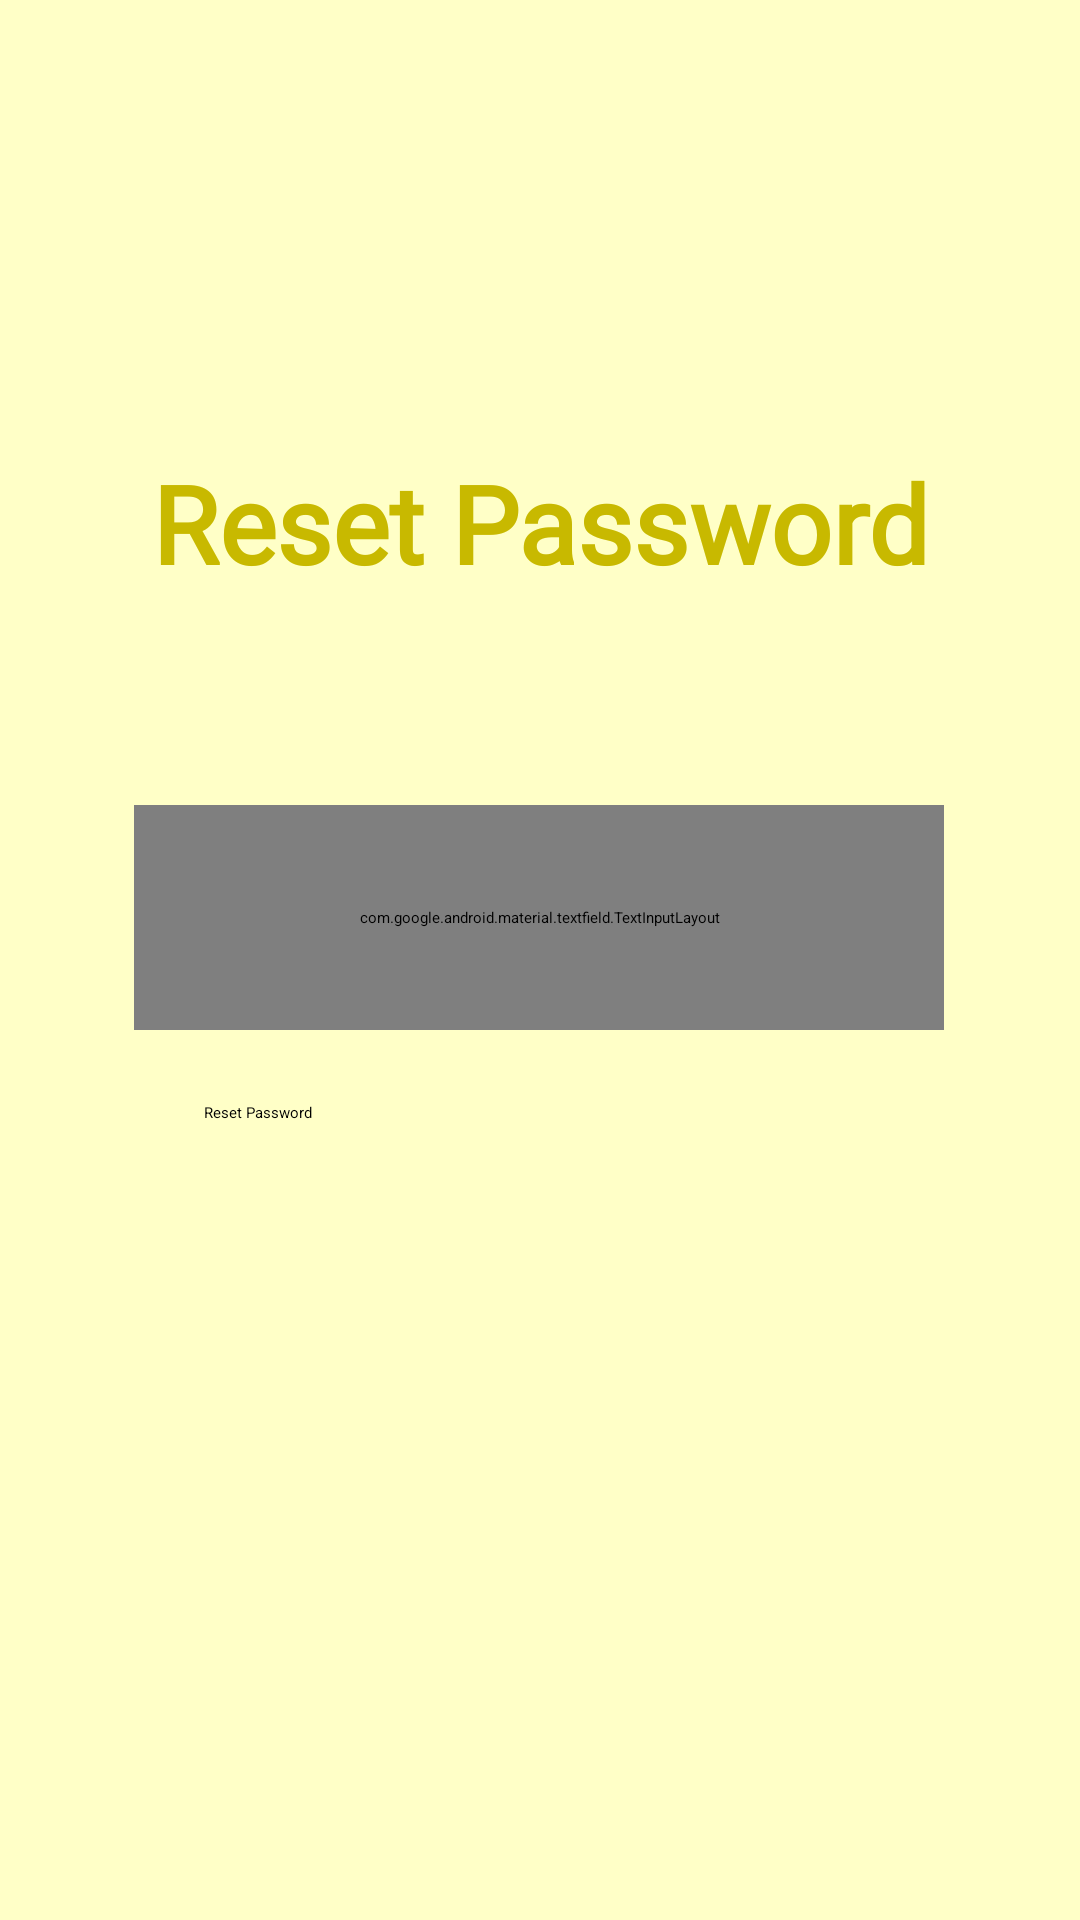

Reconstruct the res/layout file that produces this screen, plus the resources it refers to.
<!-- AndroidManifest.xml: application theme SplashTheme -->
<!-- res/layout/fragment_forgot_password.xml -->
<?xml version="1.0" encoding="utf-8"?>
<androidx.constraintlayout.widget.ConstraintLayout xmlns:android="http://schemas.android.com/apk/res/android"
    xmlns:app="http://schemas.android.com/apk/res-auto"
    xmlns:tools="http://schemas.android.com/tools"
    android:layout_width="match_parent"
    android:layout_height="match_parent"
    android:background="@color/background_color"
    tools:context=".ui.fragments.accounts.ForgotPasswordFragment"
    tools:ignore="Overdraw">

    <TextView
        android:id="@+id/reset_textView"
        android:layout_width="wrap_content"
        android:layout_height="wrap_content"
        android:layout_marginTop="150dp"
        android:fontFamily="@font/cagliostro"
        android:text="@string/reset_password_string"
        android:textAlignment="center"
        android:textColor="@color/primary_dark"
        android:textSize="36sp"
        android:textStyle="bold"
        app:layout_constraintEnd_toEndOf="parent"
        app:layout_constraintHorizontal_bias="0.5"
        app:layout_constraintStart_toStartOf="parent"
        app:layout_constraintTop_toTopOf="parent" />

    <com.google.android.material.textfield.TextInputLayout
        android:id="@+id/email_input_layout"
        style="@style/input_layout_style"
        android:layout_marginTop="70dp"
        android:hint="@string/email_text"
        android:textColorHint="@color/secondary_dark"
        app:boxBackgroundColor="@color/background_color"
        app:boxBackgroundMode="filled"
        app:boxStrokeColor="@color/secondary_dark"
        app:counterTextColor="@color/secondary_dark"
        app:errorEnabled="true"
        app:hintTextColor="@color/secondary_dark"
        app:layout_constraintEnd_toEndOf="parent"
        app:layout_constraintHorizontal_bias="0.496"
        app:layout_constraintStart_toStartOf="parent"
        app:layout_constraintTop_toBottomOf="@id/reset_textView"
        app:startIconDrawable="@android:drawable/sym_action_email"
        app:startIconTint="@color/secondary_dark">

        <com.google.android.material.textfield.TextInputEditText
            android:id="@+id/email_input"
            android:layout_width="match_parent"
            android:layout_height="wrap_content"
            android:inputType="textEmailAddress" />

    </com.google.android.material.textfield.TextInputLayout>

    <Button
        android:id="@+id/reset_button"
        android:layout_width="223dp"
        android:layout_height="59dp"
        android:layout_marginTop="24dp"
        android:text="@string/reset_password_string"
        app:layout_constraintEnd_toEndOf="parent"
        app:layout_constraintHorizontal_bias="0.497"
        app:layout_constraintStart_toStartOf="parent"
        app:layout_constraintTop_toBottomOf="@+id/email_input_layout" />

    <ProgressBar
        android:id="@+id/resetProgressBar"
        style="?android:attr/progressBarStyle"
        android:layout_width="wrap_content"
        android:layout_height="wrap_content"
        app:layout_constraintBottom_toBottomOf="parent"
        app:layout_constraintEnd_toEndOf="parent"
        app:layout_constraintStart_toStartOf="parent"
        app:layout_constraintTop_toTopOf="parent"
        tools:visibility="invisible" />
</androidx.constraintlayout.widget.ConstraintLayout>
<!-- resources referenced by this layout -->
<resources>
  <color name="background_color">#7CFFFF8D</color>
  <color name="primary_dark">#c8b900</color>
  <color name="secondary_dark">#c88719</color>
  <string name="email_text">Enter your email</string>
  <string name="reset_password_string">Reset Password</string>
  <style name="input_layout_style">
          <item name="android:layout_width">270dp</item>
          <item name="android:layout_height">75dp</item>
          <item name="android:textColorHint">@color/secondary_dark</item>
      </style>
  <style name="SplashTheme" parent="Theme.SplashScreen">
          <item name="windowSplashScreenBackground">@color/primary</item>
          <item name="windowSplashScreenAnimatedIcon">@drawable/ic_logo</item>
          <item name="postSplashScreenTheme">@style/Theme.DemoApp</item>
      </style>
  <color name="primary">#ffeb3b</color>
  <!-- drawable ic_logo: png bitmap (drawable, 5196 bytes) -->
  <style name="Theme.DemoApp" parent="Theme.MaterialComponents.Light">
          
          <item name="colorPrimary">@color/primary</item>
          <item name="colorPrimaryVariant">@color/primary_light</item>
          <item name="colorOnPrimary">@color/black</item>
          
          <item name="colorSecondary">@color/secondary</item>
          <item name="colorSecondaryVariant">@color/secondary_light</item>
          <item name="colorOnSecondary">@color/black</item>
          <item name="android:statusBarColor" tools:targetApi="l">?attr/colorPrimaryVariant</item>
          <item name="android:titleTextColor">@color/black</item>
          <item name="android:windowLightStatusBar">true</item>
          
          <item name="android:navigationBarColor">?attr/colorPrimaryVariant</item>
          <item name="android:windowLightNavigationBar" tools:targetApi="o_mr1">true</item>
      </style>
  <color name="primary_light">#ffff72</color>
  <color name="black">#FF000000</color>
  <color name="secondary">#ffb74d</color>
  <color name="secondary_light">#ffe97d</color>
</resources>
